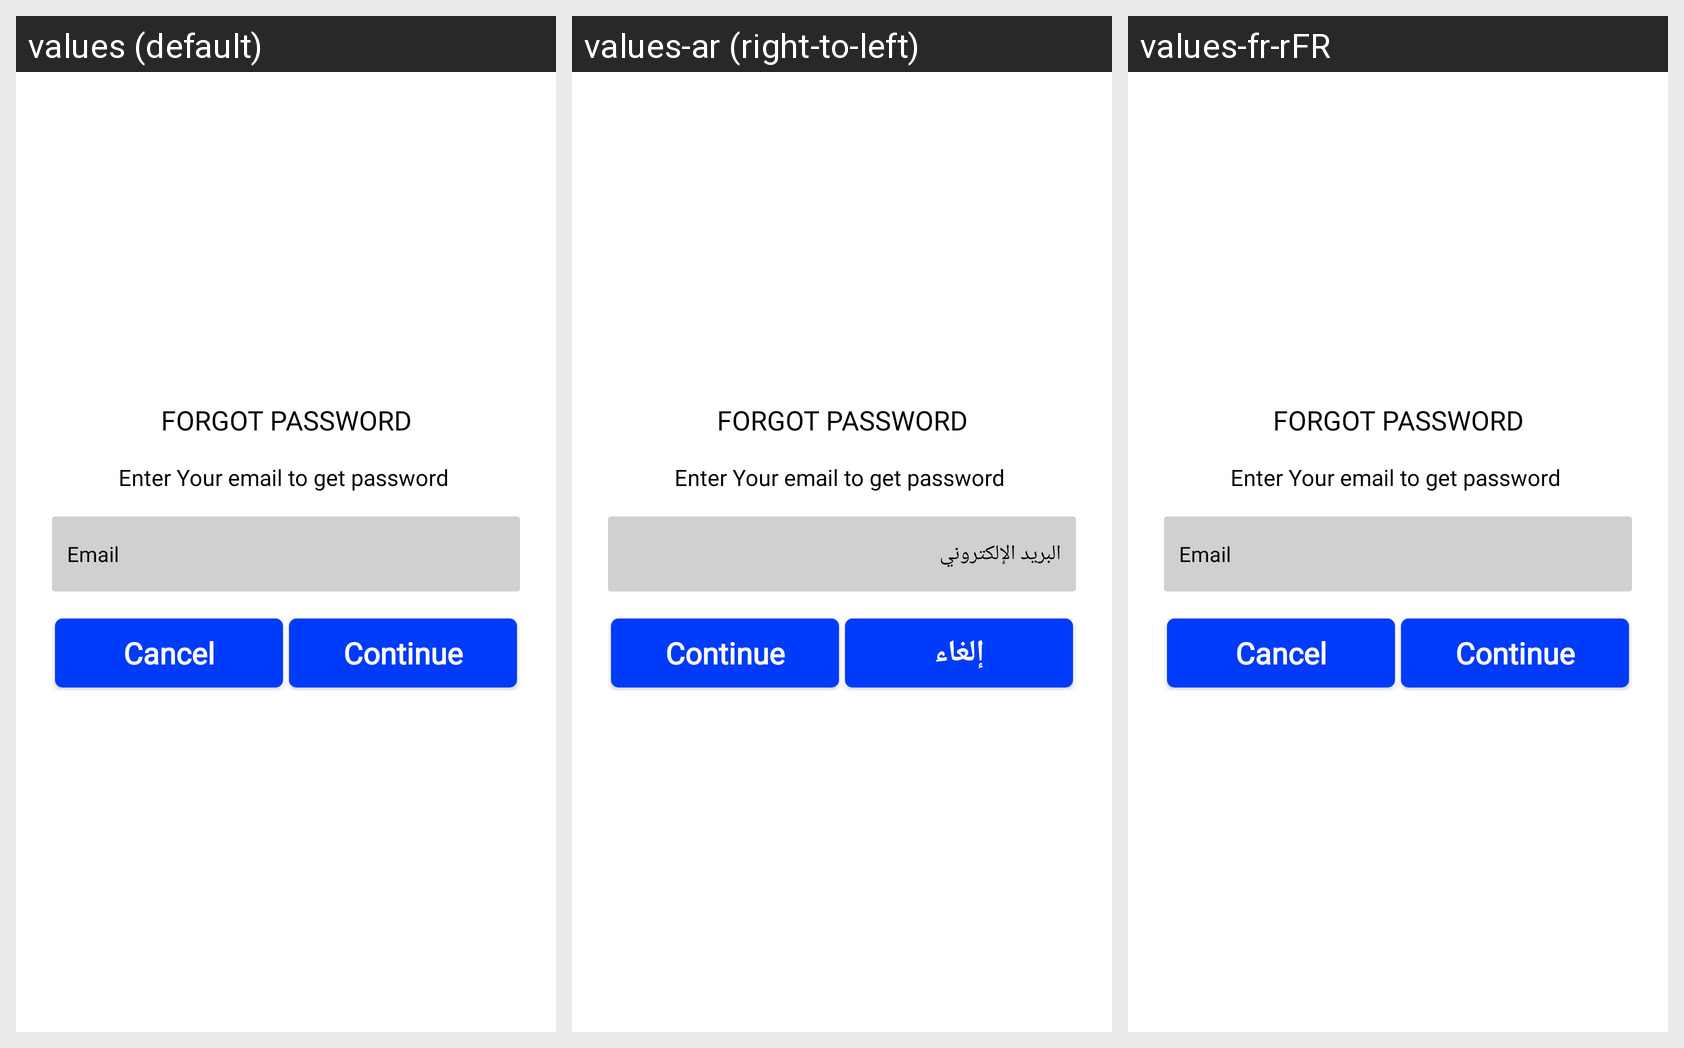

The Android screen above is rendered under several locales of the same app. Produce the string resources it draws, with the default and per-locale values.
Android screen res/layout/forgot_password_dialog.xml rendered under 3 locales, left to right: values (default), values-ar (right-to-left), values-fr-rFR. Device: Nexus 5 (rendered at 1080×1920; each locale shown at half size, 540×960, under a caption strip naming it); theme Theme.Kingburger.
Strings drawn on this screen, with the default value and each locale's value (text and hints the layout hard-codes, and strings that could not be matched under every locale, appear in the picture but are not listed):

txt_email
  values: Email
  values-ar: البريد الإلكتروني
  values-fr-rFR: Email

cancel
  values: Cancel
  values-ar: إلغاء
  values-fr-rFR: Cancel
